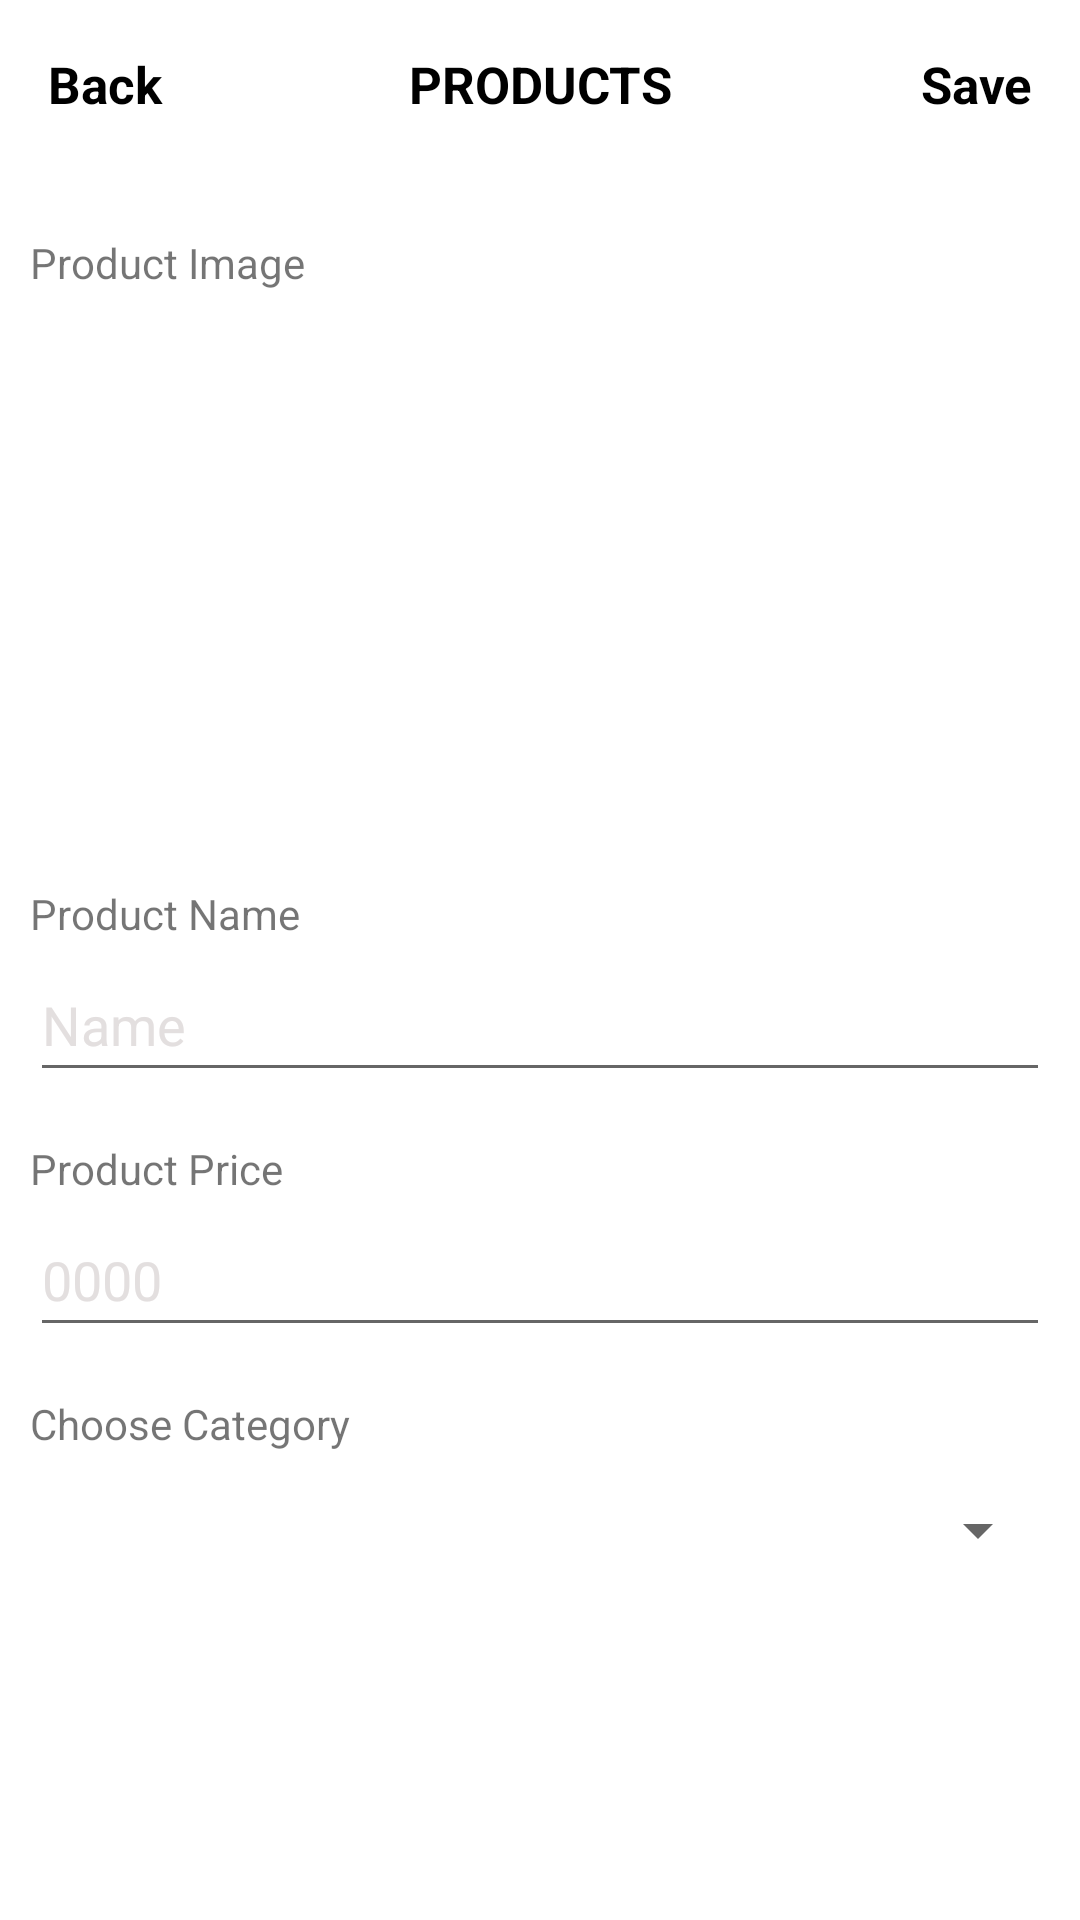

The Android layout XML behind this screen, and the referenced resources:
<!-- AndroidManifest.xml: application theme Theme.User_List_Project -->
<!-- res/layout/activity_add_user.xml -->
<?xml version="1.0" encoding="utf-8"?>
<androidx.constraintlayout.widget.ConstraintLayout
    xmlns:android="http://schemas.android.com/apk/res/android"
    xmlns:app="http://schemas.android.com/apk/res-auto"
    xmlns:tools="http://schemas.android.com/tools"
    android:layout_width="match_parent"
    android:layout_height="match_parent"
    tools:context=".AddUser">

    <androidx.appcompat.widget.Toolbar
        android:layout_width="match_parent"
        android:layout_height="wrap_content"
        android:id="@+id/toolBar"
        android:background="@color/white"
        android:theme="@style/ThemeOverlay.AppCompat.Dark"
        app:layout_constraintEnd_toEndOf="parent"
        app:layout_constraintStart_toStartOf="parent"
        app:layout_constraintTop_toTopOf="parent">



        <LinearLayout
            android:layout_width="match_parent"
            android:layout_height="match_parent"
            android:orientation="horizontal"
            android:id="@+id/linear1"
            android:layout_marginEnd="16dp"

            >

            <TextView
                android:layout_width="match_parent"
                android:layout_height="wrap_content"
                android:text="Back"
                android:textSize="17sp"
                android:layout_weight="1"
                android:textStyle="bold"
                android:textColor="@color/black"
                android:id="@+id/txtBack"

                />

            <TextView
                android:layout_width="match_parent"
                android:layout_height="wrap_content"
                android:text="PRODUCTS"
                android:textSize="17sp"
                android:layout_weight="1"
                android:maxLines="1"
                android:textStyle="bold"
                android:textColor="@color/black"
                android:textAlignment="center"
                />

            <TextView
                android:layout_width="match_parent"
                android:layout_height="wrap_content"
                android:text="Save"
                android:textSize="17sp"
                android:layout_weight="1"
                android:id="@+id/txtSave"
                android:textStyle="bold"
                android:textColor="@color/black"
                android:textAlignment="viewEnd"

                />

        </LinearLayout>



    </androidx.appcompat.widget.Toolbar>

    <ScrollView
        android:layout_width="match_parent"
        android:layout_height="wrap_content"
        app:layout_constraintTop_toBottomOf="@+id/toolBar"
        app:layout_constraintLeft_toLeftOf="parent"
        android:padding="10dp"
        >

        <androidx.constraintlayout.widget.ConstraintLayout
            android:layout_width="match_parent"
            android:layout_height="wrap_content"
            >

            <TextView
                android:layout_width="match_parent"
                android:layout_height="wrap_content"
                android:text="Product Image"
                android:layout_marginTop="12dp"
                android:id="@+id/txtImage"
                app:layout_constraintTop_toTopOf="parent"
                app:layout_constraintLeft_toLeftOf="parent"
                />

            <ImageView
                android:id="@+id/img1"
                android:layout_width="180dp"
                android:layout_height="180dp"
                android:layout_marginTop="2dp"
                android:scaleType="fitXY"
                android:contentDescription="Image"
                android:src="@drawable/ic_baseline_add_a_photo_24"
                app:layout_constraintStart_toStartOf="parent"
                app:layout_constraintTop_toBottomOf="@id/txtImage" />

           

           

            <TextView
                android:layout_width="match_parent"
                android:layout_height="wrap_content"
                android:text="Product Name"
                android:id="@+id/txtName"
                app:layout_constraintStart_toStartOf="parent"
                app:layout_constraintTop_toBottomOf="@id/img1"
                android:layout_marginTop="16dp"

                />

            <EditText
                android:id="@+id/edtName"
                android:layout_width="match_parent"
                android:layout_height="wrap_content"
                android:layout_marginTop="2dp"
                android:hint="Name"
                android:maxLines="1"
                android:minHeight="48dp"
                app:layout_constraintStart_toStartOf="parent"
                app:layout_constraintTop_toBottomOf="@id/txtName"
                android:textColorHint="#E3DFDF"
                android:autofillHints="name"
                android:inputType="text" />

            <TextView
                android:layout_width="match_parent"
                android:layout_height="wrap_content"
                android:text="Product Price"
                android:id="@+id/txtPrice"
                app:layout_constraintLeft_toLeftOf="parent"
                app:layout_constraintTop_toBottomOf="@id/edtName"
                android:layout_marginTop="16dp"
                />

            <EditText
                android:layout_width="match_parent"
                android:layout_height="wrap_content"
                android:layout_marginTop="2dp"
                android:hint="0000"
                android:id="@+id/edtPrice"
                android:inputType="number"
                android:maxLines="1"
                android:minHeight="48dp"
                app:layout_constraintLeft_toLeftOf="parent"
                app:layout_constraintTop_toBottomOf="@id/txtPrice"
                android:textColorHint="#E3DFDF"
                android:autofillHints="price" />

            <TextView
                android:layout_width="match_parent"
                android:layout_height="wrap_content"
                android:text="Choose Category"
                android:id="@+id/txtCategory"
                app:layout_constraintLeft_toLeftOf="parent"
                app:layout_constraintTop_toBottomOf="@id/edtPrice"
                android:layout_marginTop="16dp"
                />

            <Spinner
                android:id="@+id/Spinner1"
                android:layout_width="match_parent"
                android:layout_height="wrap_content"
                android:minHeight="48dp"
                app:layout_constraintLeft_toLeftOf="parent"
                app:layout_constraintTop_toBottomOf="@+id/txtCategory"
                android:layout_marginTop="2dp"/>




        </androidx.constraintlayout.widget.ConstraintLayout>


    </ScrollView>

</androidx.constraintlayout.widget.ConstraintLayout>
<!-- resources referenced by this layout -->
<resources>
  <style name="Theme.User_List_Project" parent="Theme.MaterialComponents.DayNight.DarkActionBar">
          
          <item name="colorPrimary">@color/purple_500</item>
          <item name="colorPrimaryVariant">@color/purple_700</item>
          <item name="colorOnPrimary">@color/white</item>
          
          <item name="colorSecondary">@color/teal_200</item>
          <item name="colorSecondaryVariant">@color/teal_700</item>
          <item name="colorOnSecondary">@color/black</item>
          
          <item name="android:statusBarColor">?attr/colorPrimaryVariant</item>
          
  
          <item name="windowActionBar">false</item>
          <item name="windowNoTitle">true</item>
      </style>
  <!-- not gathered from this repository: default colours our renderer supplied (Android Studio template values) -->
  <color name="purple_500">#FF6200EE</color>
  <color name="purple_700">#FF3700B3</color>
  <color name="teal_200">#FF03DAC5</color>
  <color name="teal_700">#FF018786</color>
  <color name="black">#FF000000</color>
  <color name="white">#FFFFFFFF</color>
</resources>
